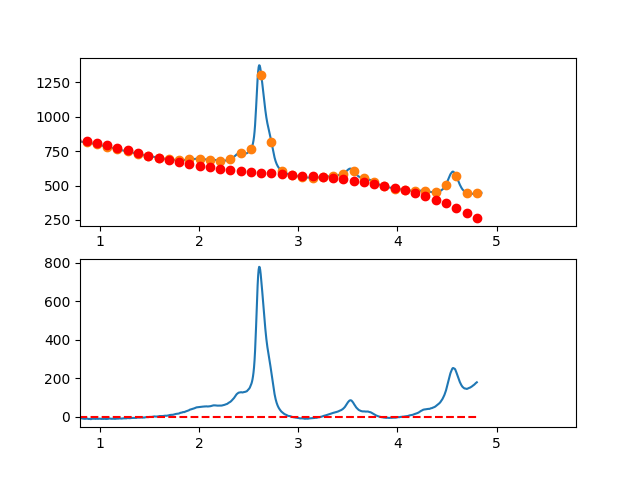

Source data for this figure (header and first rows):
3.497376620970942263e-01, -1.587150202299415014e+01
3.549127125818158923e-01, -1.206665598780386972e+01
3.600877630665375029e-01, -9.074877637314784806e+00
3.652628135512591134e-01, -3.161674708375926457e+00
3.704378640359806685e-01, 1.090445062163780676e+00
3.756129145207023345e-01, 2.674973937455661144e+00
3.807879650054239451e-01, 3.315404180650716626e+00
3.859630154901455557e-01, 6.790228054900239840e+00
3.911380659748671662e-01, 1.017093782335518881e+01
3.963131164595887768e-01, 1.267902574916672620e+01
4.014881669443103873e-01, 1.608498409548599284e+01
4.066632174290319424e-01, 2.005530512546442878e+01
4.118382679137536084e-01, 2.010248110225256823e+01
4.170133183984752190e-01, 2.035800428900199677e+01
4.221883688831968295e-01, 2.448436694886379428e+01
4.273634193679184401e-01, 2.281106134498907068e+01
4.325384698526400507e-01, 2.039057974052877853e+01
4.377135203373616612e-01, 1.935241439863420965e+01
4.428885708220832718e-01, 2.032205758245663674e+01
4.480636213068048823e-01, 1.841500155514711423e+01
4.532386717915264929e-01, 1.864673857985656014e+01
4.584137222762481034e-01, 1.969376091973629173e+01
4.635887727609697140e-01, 2.002856083793756170e+01
4.687638232456912690e-01, 1.893563059761117984e+01
4.739388737304129906e-01, 1.910546246190835973e+01
4.791139242151345456e-01, 1.787854869398063329e+01
4.842889746998561562e-01, 1.583838155697878847e+01
4.894640251845778223e-01, 1.625645331405394245e+01
4.946390756692994328e-01, 1.640725622835759623e+01
4.998141261540209879e-01, 1.595628256304030401e+01
5.049891766387426539e-01, 1.768002458125351950e+01
5.101642271234642090e-01, 1.561297454614862090e+01
5.153392776081858750e-01, 1.400662472087617516e+01
5.205143280929074301e-01, 1.352746736858762233e+01
5.256893785776289851e-01, 1.110399475243445977e+01
5.308644290623507622e-01, 1.047769913556703614e+01
5.360394795470723173e-01, 1.036407278113722441e+01
5.412145300317938723e-01, 9.179607952295896212e+00
5.463895805165155384e-01, 1.062079691219400956e+01
5.515646310012372044e-01, 1.141413192398260890e+01
5.567396814859587595e-01, 1.059810525081354626e+01
5.619147319706804256e-01, 8.728851526876155731e+00
5.670897824554018696e-01, 7.747074870515007206e+00
5.722648329401235356e-01, 7.804121771113955219e+00
5.774398834248452017e-01, 7.051338718057081678e+00
5.826149339095667568e-01, 6.146072200726621304e+00
5.877899843942884228e-01, 5.831668708507436349e+00
5.929650348790099779e-01, 5.423474730782231745e+00
5.981400853637316439e-01, 4.999836756935110316e+00
6.033151358484533100e-01, 5.464101276349310865e+00
6.084901863331748650e-01, 4.390614778408462371e+00
6.136652368178964201e-01, 2.700723752496287489e+00
6.188402873026181972e-01, 1.406774687995834938e+00
6.240153377873396412e-01, 1.196114074291244833e+00
6.291903882720613073e-01, 1.490884007656632093e-01
6.343654387567828623e-01, -4.069558431973518964e-01
6.395404892415045284e-01, -1.177672168213916848e+00
6.447155397262261944e-01, -1.456714084900795569e+00
6.498905902109477495e-01, -8.667351038739070646e-01
6.550656406956693045e-01, -2.902388735750605520e+00
6.602406911803910816e-01, -3.839328491146488886e+00
... 809 more rows
